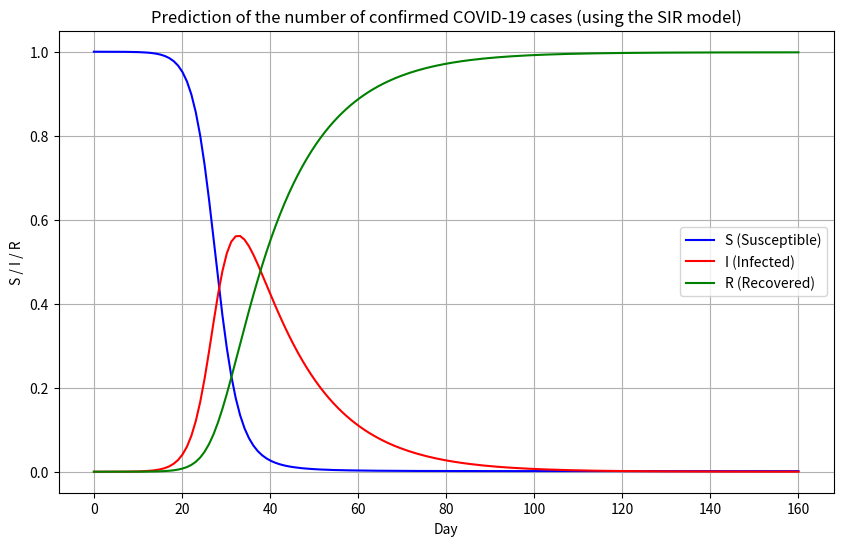
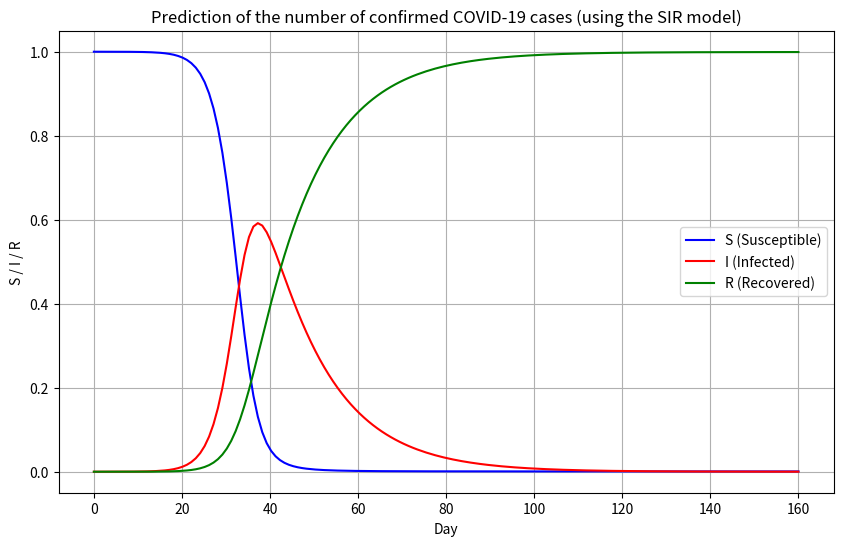
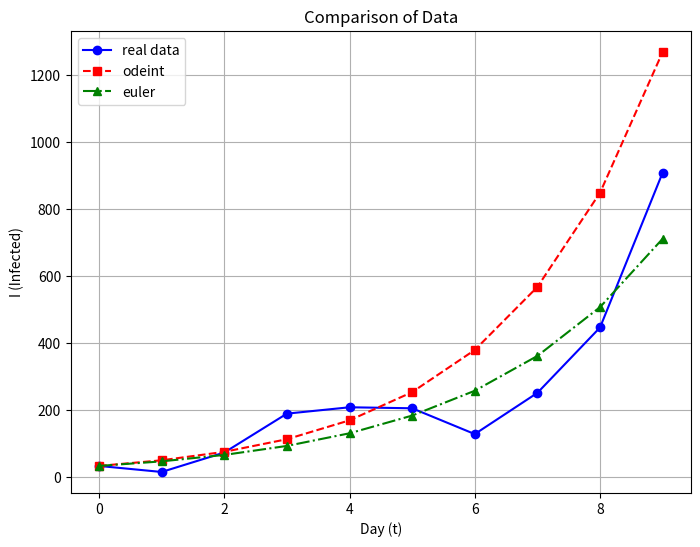

Python code for these plots, in order:
##odeint

import numpy as np
import matplotlib.pyplot as plt
from scipy.integrate import odeint

#SIR 모델 정의
def sir_model(y, t, beta, gamma):
    S, I, R = y

    dSdt = -beta * S * I
    
    dIdt = beta * S * I - gamma * I
    
    dRdt = gamma * I

    return [dSdt, dIdt, dRdt]

#초기값 설정
I0 = 31

N = 2436488
S0 = (N-I0)/N    #미감염자(Susceptible)
I0 = 34/N        #감염자(Infected)
R0 = 12/N        #회복자(Recovered)

y0 = [S0, I0, R0] 

beta = 0.471     #감염률
gamma = 1/14     #회복율
r0 = 6.6         #감염재생산지수(R0)

t = np.linspace(0, 160, 160)  

#미분방정식 풀고 결과 저장
solution = odeint(sir_model, y0, t, args=(beta, gamma)) #chat gpt에게 odeint함수 형식에 대해서만 묻고 제 프로젝트 목적에 맞게 수정하였습니다.
S, I, R = solution.T 

#일별 변화 출력 
for day, s, i, r in zip(t, S, I, R): 
   print(f"Day {int(day)}: S = {s*N:.4f}, I = {i*N:.4f}, R = {r*N:.4f}") #chat gpt에게 각 데이터 값을 출력할 수 있는 코드를 부탁하였습니다.

#결과 시각화
plt.figure(figsize=(10, 6)) 
plt.plot(t, S, label="S (Susceptible)", color="blue") 
plt.plot(t, I, label="I (Infected)", color="red") 
plt.plot(t, R, label="R (Recovered)", color="green")
plt.title("Prediction of the number of confirmed COVID-19 cases (using the SIR model)") 
plt.xlabel("Day")
plt.ylabel("S / I / R")
plt.legend() 
plt.grid(True)
plt.show()



##euler

import numpy as np
import matplotlib.pyplot as plt

#SIR 모델 정의
def sir_model(y, t, beta, gamma):
    S, I, R = y

    dSdt = -beta * S * I
    
    dIdt = beta * S * I - gamma * I
    
    dRdt = gamma * I

    return [dSdt, dIdt, dRdt]

#초기값 설정
I0 = 31

N = 2436488
S0 = (N-I0)/N    #미감염자(Susceptible)
I0 = 34/N        #감염자(Infected)
R0 = 12/N        #회복자(Recovered)

beta = 0.471     #감염률
gamma = 1/14     #회복율
r0 = 6.6         #감염재생산지수(R0)\

y0 = [S0, I0, R0]
t = np.linspace(0, 160, 160) 

#오일러 방식을 이용
def euler_method(sir_model, y0, t, beta, gamma):
    
    S = [S0] 
    I = [I0] 
    R = [R0] 
    dt = t[1] - t[0]

    for i in range(1, len(t)): #처음에 t의 형태로 짠 코드를 실행하였는데 오류가 발생하여 chat gpt에게 물어보고 len(t)의 형태로 수정하였습니다.

        dS, dI, dR = sir_model([S[i-1], I[i-1], R[i-1]], t[i-1], beta, gamma)
        
        S.append(S[i-1] + dS * dt)
        I.append(I[i-1] + dI * dt)
        R.append(R[i-1] + dR * dt)

    return np.array(S), np.array(I), np.array(R)
    
S, I, R = euler_method(sir_model, y0, t, beta, gamma)

#일별 변화 출력 
for day, s, i, r in zip(t, S, I, R):
    print(f"Day {int(day)}: S = {s * N:.4f}, I = {i * N:.4f}, R = {r * N:.4f}") #chat gpt에게 각 데이터 값을 출력할 수 있는 코드를 부탁하였습니다.(위 odeint에서와 동일함)

#결과 시각화
plt.figure(figsize=(10, 6)) 
plt.plot(t, S, label="S (Susceptible)", color="blue")
plt.plot(t, I, label="I (Infected)", color="red")
plt.plot(t, R, label="R (Recovered)", color="green")
plt.title("Prediction of the number of confirmed COVID-19 cases (using the SIR model)") 
plt.xlabel("Day")
plt.ylabel("S / I / R")
plt.legend() 
plt.grid(True)
plt.show()




##data comparison

import matplotlib.pyplot as plt

#I1 = Real Data / I2 = odeint코드의 결과 / I3 = euler코드의 결과 / t = Day
t = [0, 1, 2, 3, 4, 5, 6, 7, 8, 9]
I1 = [34, 16, 74, 190, 209, 206, 129, 252, 447, 909]  
I2 = [34.0000, 50.8651, 76.0506, 113.7195, 170.0317, 254.1600, 379.9463, 567.9572, 848.9680, 1268.8745]   
I3 = [34.0000, 47.6707, 66.8379, 93.7114, 131.3895, 184.2154, 258.2781, 362.1129, 507.6834, 711.7569]  

#결과 시각화
plt.figure(figsize=(8, 6))
plt.plot(t, I1, label='real data', marker='o', linestyle='-', color='b')  
plt.plot(t, I2, label='odeint', marker='s', linestyle='--', color='r')  
plt.plot(t, I3, label='euler', marker='^', linestyle='-.', color='g') 
plt.title('Comparison of Data')
plt.xlabel('Day (t)')
plt.ylabel('I (Infected)')
plt.legend()
plt.grid(True)
plt.show()



#최종학점: A
#이유: 저는 약 5년 전 들었던 소프트웨어 관련 필수교양을 겨우 따라가며 코딩이 적성에 맞지 않다고 생각했고, 
#      올해 전산물리학 수업을 처음 수강하던 시기엔 그마저도 까먹어서 문구를 print하는 방법조차 가물가물했습니다.
#      그렇지만 이번 기말 프로젝트는 SIR모델을 파이썬으로 직접 구현해보는 데에 그치지 않고 실제 데이터와 비교해보기도 하고
#      파이썬으로 미분방정식을 풀 때 어떤 함수가 더 적절한지에 대해 깊이 고민해보았다는 점에서 스스로 성장했다고 느꼈습니다.
#      그렇지만 SIR모델에 방역정책 및 기타 다양한 변수들을 반영하지 못한 게 아쉬움으로 남습니다.
#      사실 기말 발표에서 보여드린 것 이외에도 코로나19 바이러스의 확산에 따라 변하는 R0값을 변화시키는 모델(방역정책 반영 목적)을 구현하려고도 해보았고
#      잠복기에 관한 변수를 추가로 설정하여 SEIR 코드도 짜보았으나, 
#      일별 R0값의 정확한 수치에 대한 정보를 얻는 데에 일반인 신분으로서는 한계가 있어 R0가 방역정책에 따라 어떻게 변화했는지 알 수 없었고
#      잠복기 E를 반영한 모델이 오히려 (제가 발표했던 SIR모델의 결과보다) 실제 데이터와 더 동떨어진 값을 도출하는 문제를 해결하지 못한 것이 아쉽습니다.
